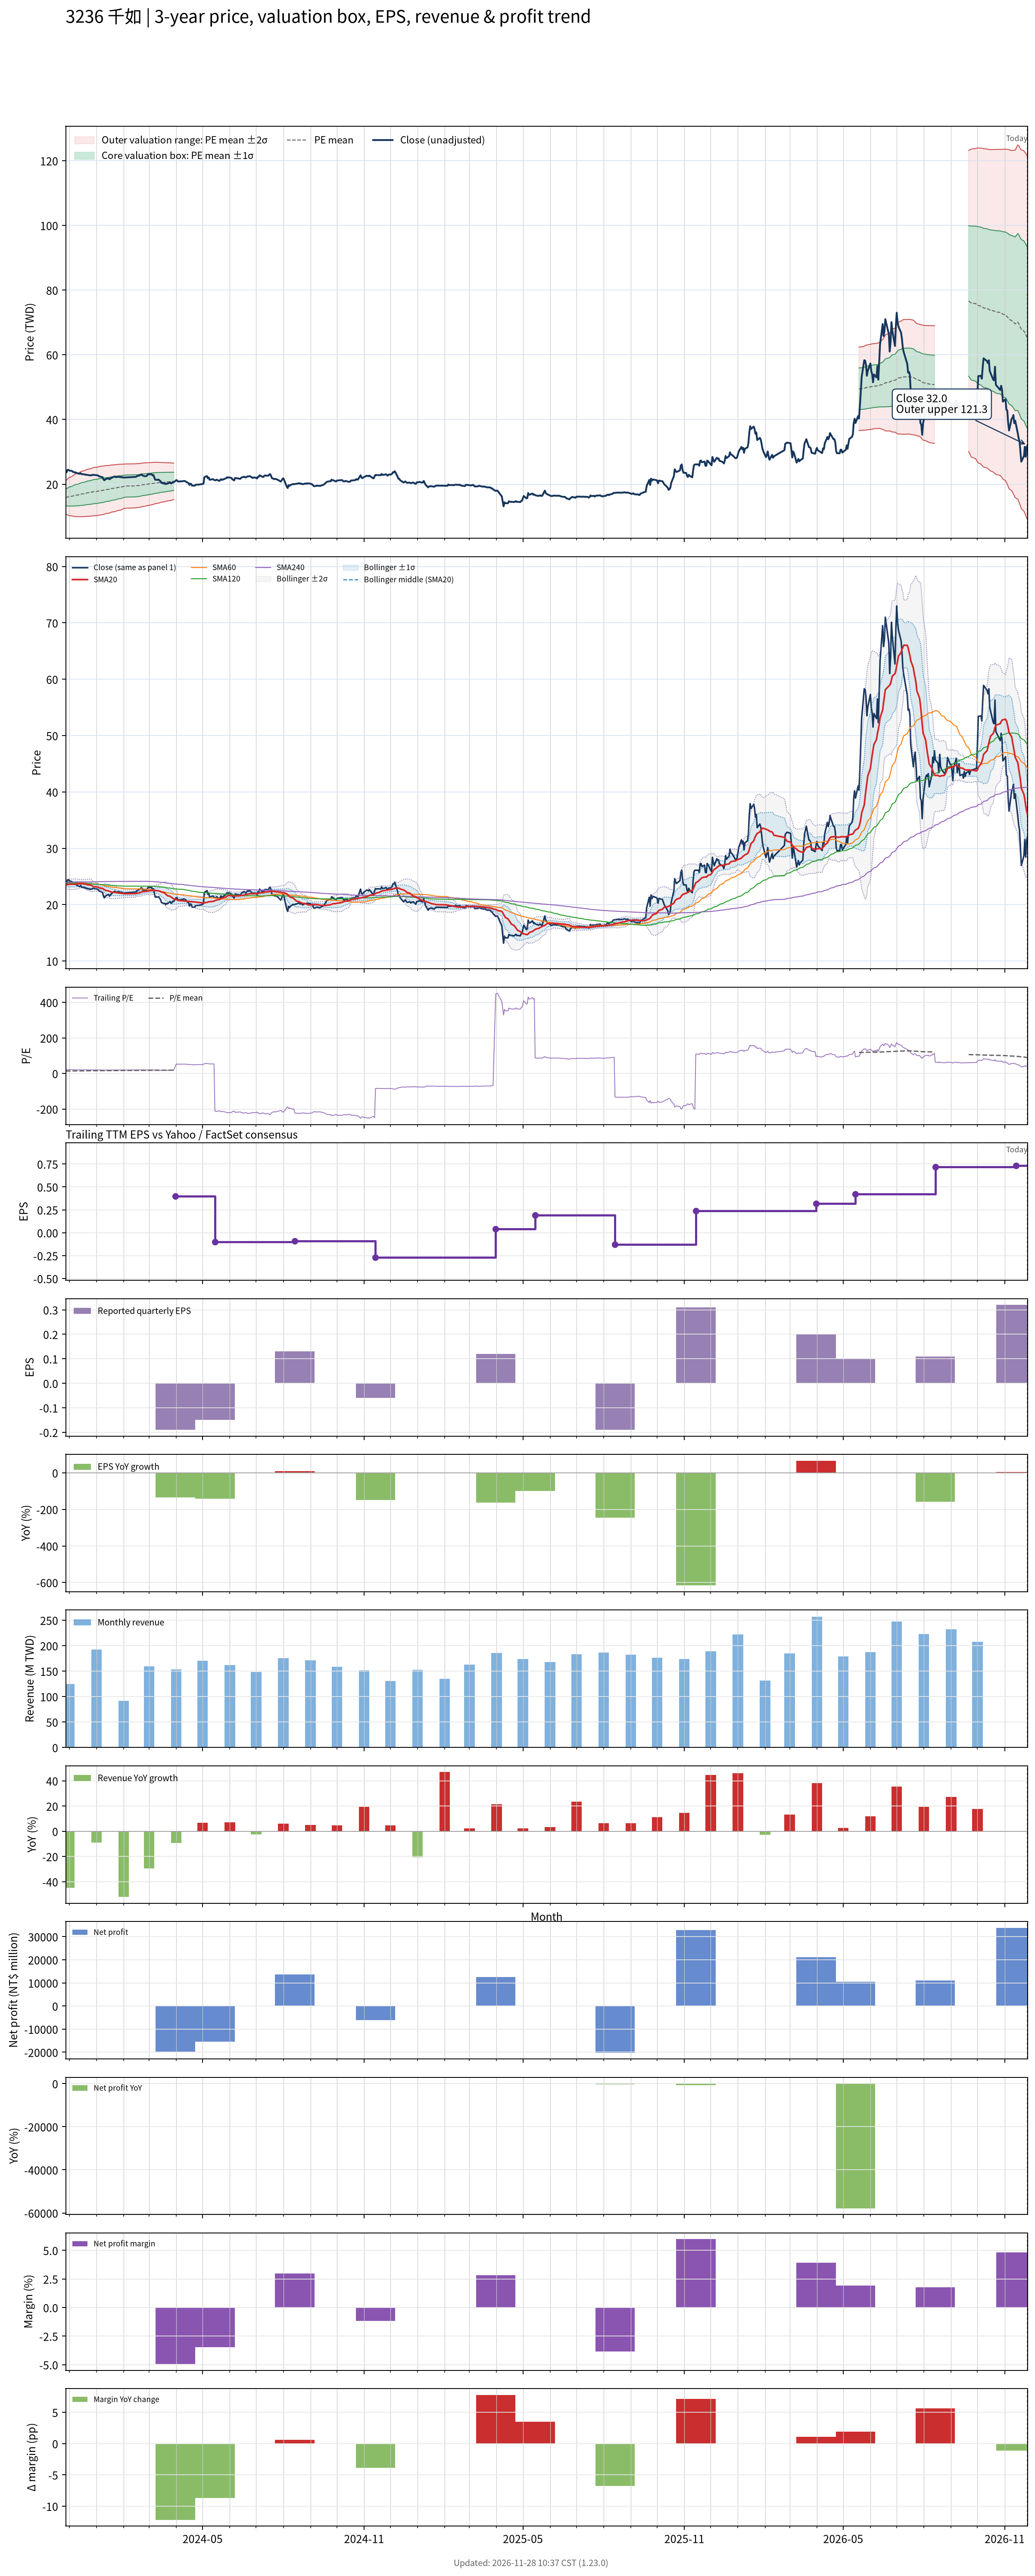

Source data for this figure (header and first rows):
# chart-version: skill-stock-dynamic-val…
date, close, available_date, period_end, eps, ttm_eps, pe, pe_mean, pe_std, price_m2, price_m1, price_mean, price_p1, price_p2, forward_eps, forward_pe, forward_pe_mean, forward_pe_std, forward_price_m2, forward_price_m1, forward_price_mean, forward_price_p1, forward_price_p2, sma20
2023-11-27, 23.55, 2023-11-14, 2023-09-30, 0.12, 1.15, 20.48, 13.79, 2.233, 10.72, 13.29, 15.85, 18.42, 20.99, , , , , , , , , , 23.5
2023-11-28, 23.7, 2023-11-14, 2023-09-30, 0.12, 1.15, 20.61, 13.85, 2.316, 10.6, 13.26, 15.93, 18.59, 21.26, , , , , , , , , , 23.51
2023-11-29, 24.4, 2023-11-14, 2023-09-30, 0.12, 1.15, 21.22, 13.92, 2.409, 10.47, 13.24, 16.01, 18.78, 21.55, , , , , , , , , , 23.56
2023-11-30, 24.45, 2023-11-14, 2023-09-30, 0.12, 1.15, 21.26, 14, 2.497, 10.35, 13.22, 16.09, 18.97, 21.84, , , , , , , , , , 23.59
2023-12-01, 24.2, 2023-11-14, 2023-09-30, 0.12, 1.15, 21.04, 14.07, 2.574, 10.26, 13.22, 16.18, 19.14, 22.1, , , , , , , , , , 23.61
2023-12-04, 24.1, 2023-11-14, 2023-09-30, 0.12, 1.15, 20.96, 14.14, 2.646, 10.17, 13.22, 16.26, 19.3, 22.34, , , , , , , , , , 23.61
2023-12-05, 23.8, 2023-11-14, 2023-09-30, 0.12, 1.15, 20.7, 14.21, 2.706, 10.11, 13.23, 16.34, 19.45, 22.56, , , , , , , , , , 23.61
2023-12-06, 23.8, 2023-11-14, 2023-09-30, 0.12, 1.15, 20.7, 14.28, 2.764, 10.06, 13.24, 16.42, 19.6, 22.78, , , , , , , , , , 23.62
2023-12-07, 23.6, 2023-11-14, 2023-09-30, 0.12, 1.15, 20.52, 14.35, 2.816, 10.02, 13.26, 16.5, 19.74, 22.98, , , , , , , , , , 23.62
2023-12-08, 23.65, 2023-11-14, 2023-09-30, 0.12, 1.15, 20.57, 14.41, 2.868, 9.979, 13.28, 16.58, 19.87, 23.17, , , , , , , , , , 23.65
2023-12-11, 23.3, 2023-11-14, 2023-09-30, 0.12, 1.15, 20.26, 14.48, 2.911, 9.956, 13.3, 16.65, 20, 23.35, , , , , , , , , , 23.67
2023-12-12, 23.25, 2023-11-14, 2023-09-30, 0.12, 1.15, 20.22, 14.55, 2.95, 9.942, 13.33, 16.73, 20.12, 23.51, , , , , , , , , , 23.69
2023-12-13, 23.2, 2023-11-14, 2023-09-30, 0.12, 1.15, 20.17, 14.61, 2.986, 9.936, 13.37, 16.8, 20.24, 23.67, , , , , , , , , , 23.7
2023-12-14, 23.4, 2023-11-14, 2023-09-30, 0.12, 1.15, 20.35, 14.68, 3.023, 9.931, 13.41, 16.88, 20.36, 23.84, , , , , , , , , , 23.71
2023-12-15, 23.1, 2023-11-14, 2023-09-30, 0.12, 1.15, 20.09, 14.75, 3.052, 9.941, 13.45, 16.96, 20.47, 23.98, , , , , , , , , , 23.71
2023-12-18, 23.05, 2023-11-14, 2023-09-30, 0.12, 1.15, 20.04, 14.82, 3.078, 9.962, 13.5, 17.04, 20.58, 24.12, , , , , , , , , , 23.67
2023-12-19, 22.95, 2023-11-14, 2023-09-30, 0.12, 1.15, 19.96, 14.89, 3.1, 9.987, 13.55, 17.12, 20.68, 24.25, , , , , , , , , , 23.64
2023-12-20, 22.95, 2023-11-14, 2023-09-30, 0.12, 1.15, 19.96, 14.95, 3.123, 10.01, 13.6, 17.2, 20.79, 24.38, , , , , , , , , , 23.6
2023-12-21, 22.85, 2023-11-14, 2023-09-30, 0.12, 1.15, 19.87, 15.02, 3.143, 10.04, 13.66, 17.27, 20.88, 24.5, , , , , , , , , , 23.56
2023-12-22, 22.85, 2023-11-14, 2023-09-30, 0.12, 1.15, 19.87, 15.08, 3.162, 10.07, 13.71, 17.35, 20.98, 24.62, , , , , , , , , , 23.51
2023-12-25, 22.7, 2023-11-14, 2023-09-30, 0.12, 1.15, 19.74, 15.14, 3.182, 10.1, 13.76, 17.41, 21.07, 24.73, , , , , , , , , , 23.46
2023-12-26, 22.8, 2023-11-14, 2023-09-30, 0.12, 1.15, 19.83, 15.2, 3.201, 10.12, 13.8, 17.48, 21.17, 24.85, , , , , , , , , , 23.42
2023-12-27, 22.75, 2023-11-14, 2023-09-30, 0.12, 1.15, 19.78, 15.26, 3.219, 10.15, 13.85, 17.55, 21.25, 24.96, , , , , , , , , , 23.34
2023-12-28, 22.9, 2023-11-14, 2023-09-30, 0.12, 1.15, 19.91, 15.33, 3.235, 10.18, 13.9, 17.63, 21.35, 25.07, , , , , , , , , , 23.26
2023-12-29, 22.85, 2023-11-14, 2023-09-30, 0.12, 1.15, 19.87, 15.39, 3.248, 10.23, 13.96, 17.7, 21.44, 25.17, , , , , , , , , , 23.19
2024-01-02, 22.75, 2023-11-14, 2023-09-30, 0.12, 1.15, 19.78, 15.46, 3.257, 10.28, 14.03, 17.78, 21.52, 25.27, , , , , , , , , , 23.12
2024-01-03, 22.65, 2023-11-14, 2023-09-30, 0.12, 1.15, 19.7, 15.52, 3.262, 10.35, 14.1, 17.85, 21.6, 25.35, , , , , , , , , , 23.07
2024-01-04, 22.4, 2023-11-14, 2023-09-30, 0.12, 1.15, 19.48, 15.59, 3.265, 10.41, 14.17, 17.92, 21.68, 25.43, , , , , , , , , , 23
2024-01-05, 22.35, 2023-11-14, 2023-09-30, 0.12, 1.15, 19.43, 15.65, 3.266, 10.48, 14.24, 18, 21.75, 25.51, , , , , , , , , , 22.93
2024-01-08, 22.15, 2023-11-14, 2023-09-30, 0.12, 1.15, 19.26, 15.71, 3.266, 10.55, 14.31, 18.06, 21.82, 25.58, , , , , , , , , , 22.86
2024-01-09, 21.5, 2023-11-14, 2023-09-30, 0.12, 1.15, 18.7, 15.76, 3.258, 10.64, 14.38, 18.13, 21.88, 25.62, , , , , , , , , , 22.77
2024-01-10, 21.2, 2023-11-14, 2023-09-30, 0.12, 1.15, 18.43, 15.82, 3.246, 10.73, 14.46, 18.19, 21.93, 25.66, , , , , , , , , , 22.67
2024-01-11, 21.45, 2023-11-14, 2023-09-30, 0.12, 1.15, 18.65, 15.88, 3.236, 10.81, 14.54, 18.26, 21.98, 25.7, , , , , , , , , , 22.58
2024-01-12, 21.6, 2023-11-14, 2023-09-30, 0.12, 1.15, 18.78, 15.94, 3.224, 10.91, 14.62, 18.33, 22.03, 25.74, , , , , , , , , , 22.49
2024-01-15, 21.8, 2023-11-14, 2023-09-30, 0.12, 1.15, 18.96, 16, 3.21, 11.01, 14.71, 18.4, 22.09, 25.78, , , , , , , , , , 22.43
2024-01-16, 21.5, 2023-11-14, 2023-09-30, 0.12, 1.15, 18.7, 16.05, 3.196, 11.11, 14.79, 18.46, 22.14, 25.81, , , , , , , , , , 22.35
2024-01-17, 21.75, 2023-11-14, 2023-09-30, 0.12, 1.15, 18.91, 16.11, 3.181, 11.22, 14.87, 18.53, 22.19, 25.85, , , , , , , , , , 22.29
2024-01-18, 21.9, 2023-11-14, 2023-09-30, 0.12, 1.15, 19.04, 16.17, 3.171, 11.31, 14.95, 18.6, 22.24, 25.89, , , , , , , , , , 22.23
2024-01-19, 22.05, 2023-11-14, 2023-09-30, 0.12, 1.15, 19.17, 16.23, 3.159, 11.4, 15.03, 18.67, 22.3, 25.93, , , , , , , , , , 22.2
2024-01-22, 22.4, 2023-11-14, 2023-09-30, 0.12, 1.15, 19.48, 16.29, 3.15, 11.49, 15.11, 18.74, 22.36, 25.98, , , , , , , , , , 22.17
2024-01-23, 22.15, 2023-11-14, 2023-09-30, 0.12, 1.15, 19.26, 16.35, 3.138, 11.59, 15.2, 18.81, 22.41, 26.02, , , , , , , , , , 22.14
2024-01-24, 22.25, 2023-11-14, 2023-09-30, 0.12, 1.15, 19.35, 16.42, 3.122, 11.7, 15.29, 18.88, 22.47, 26.06, , , , , , , , , , 22.12
2024-01-25, 22.2, 2023-11-14, 2023-09-30, 0.12, 1.15, 19.3, 16.48, 3.107, 11.8, 15.37, 18.95, 22.52, 26.09, , , , , , , , , , 22.09
2024-01-26, 22.3, 2023-11-14, 2023-09-30, 0.12, 1.15, 19.39, 16.54, 3.092, 11.9, 15.46, 19.02, 22.57, 26.13, , , , , , , , , , 22.06
2024-01-29, 22.15, 2023-11-14, 2023-09-30, 0.12, 1.15, 19.26, 16.6, 3.074, 12.02, 15.55, 19.09, 22.62, 26.16, , , , , , , , , , 22.02
2024-01-30, 22.2, 2023-11-14, 2023-09-30, 0.12, 1.15, 19.3, 16.66, 3.052, 12.14, 15.65, 19.16, 22.67, 26.18, , , , , , , , , , 22
2024-01-31, 22.05, 2023-11-14, 2023-09-30, 0.12, 1.15, 19.17, 16.72, 3.023, 12.28, 15.76, 19.23, 22.71, 26.19, , , , , , , , , , 21.97
2024-02-01, 22.05, 2023-11-14, 2023-09-30, 0.12, 1.15, 19.17, 16.79, 2.992, 12.43, 15.87, 19.31, 22.75, 26.19, , , , , , , , , , 21.95
2024-02-02, 22.05, 2023-11-14, 2023-09-30, 0.12, 1.15, 19.17, 16.84, 2.981, 12.51, 15.94, 19.36, 22.79, 26.22, , , , , , , , , , 21.93
2024-02-05, 22.1, 2023-11-14, 2023-09-30, 0.12, 1.15, 19.22, 16.89, 2.97, 12.59, 16.01, 19.42, 22.84, 26.25, , , , , , , , , , 21.93
2024-02-15, 22.25, 2023-11-14, 2023-09-30, 0.12, 1.15, 19.35, 16.94, 2.96, 12.67, 16.07, 19.48, 22.88, 26.29, , , , , , , , , , 21.97
2024-02-16, 22.45, 2023-11-14, 2023-09-30, 0.12, 1.15, 19.52, 16.99, 2.953, 12.74, 16.14, 19.54, 22.93, 26.33, , , , , , , , , , 22.03
2024-02-19, 22.7, 2023-11-14, 2023-09-30, 0.12, 1.15, 19.74, 17.04, 2.947, 12.82, 16.21, 19.59, 22.98, 26.37, , , , , , , , , , 22.09
2024-02-20, 22.8, 2023-11-14, 2023-09-30, 0.12, 1.15, 19.83, 17.09, 2.94, 12.89, 16.27, 19.65, 23.04, 26.42, , , , , , , , , , 22.16
2024-02-21, 23, 2023-11-14, 2023-09-30, 0.12, 1.15, 20, 17.15, 2.933, 12.97, 16.34, 19.72, 23.09, 26.46, , , , , , , , , , 22.21
2024-02-22, 22.9, 2023-11-14, 2023-09-30, 0.12, 1.15, 19.91, 17.2, 2.926, 13.05, 16.41, 19.78, 23.14, 26.51, , , , , , , , , , 22.29
2024-02-23, 22.6, 2023-11-14, 2023-09-30, 0.12, 1.15, 19.65, 17.25, 2.915, 13.13, 16.48, 19.84, 23.19, 26.54, , , , , , , , , , 22.33
2024-02-26, 22.45, 2023-11-14, 2023-09-30, 0.12, 1.15, 19.52, 17.3, 2.903, 13.22, 16.56, 19.89, 23.23, 26.57, , , , , , , , , , 22.36
2024-02-27, 22.5, 2023-11-14, 2023-09-30, 0.12, 1.15, 19.57, 17.35, 2.887, 13.31, 16.63, 19.95, 23.27, 26.59, , , , , , , , , , 22.38
... 669 more rows
